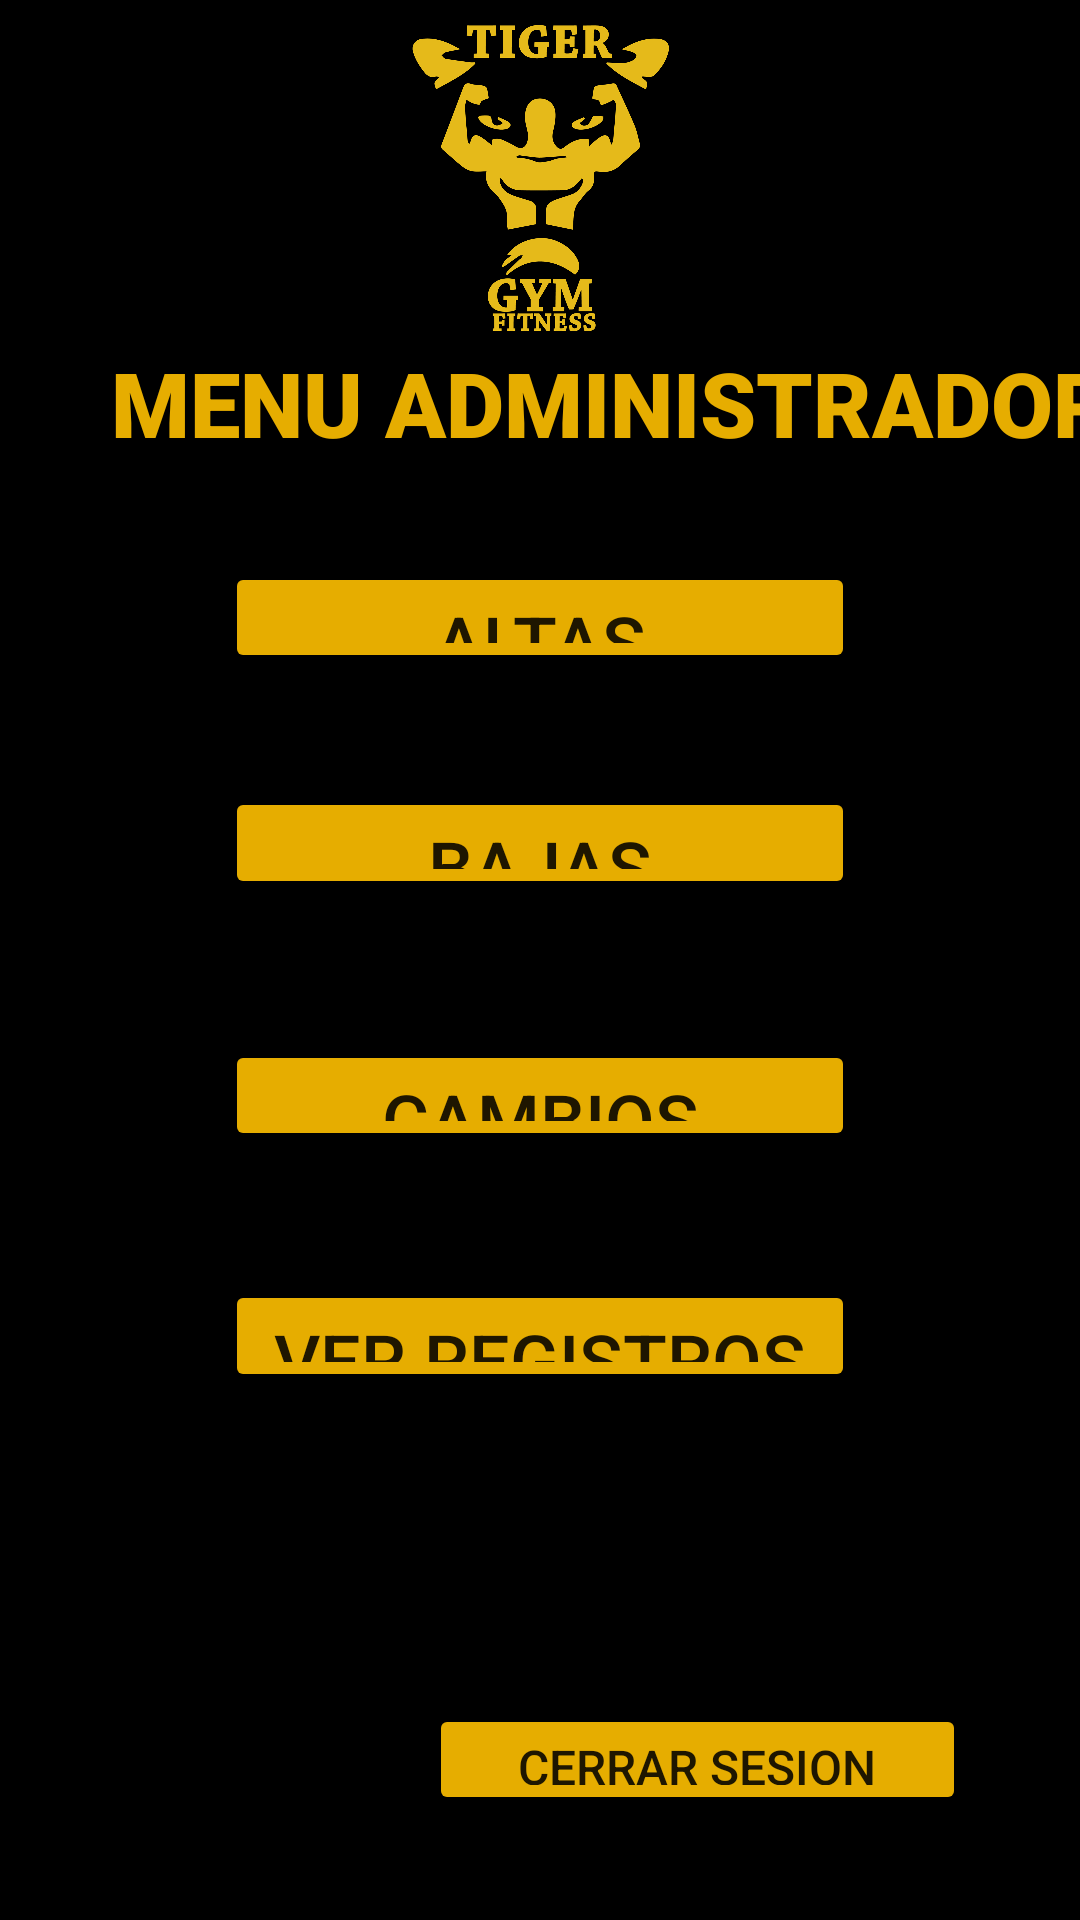

Here is an Android app screen rendered from its layout file. Give the layout XML and the strings, colors and styles it references.
<!-- AndroidManifest.xml: application theme Theme.TigerGym -->
<!-- res/layout/activity_menu_adminstrador.xml -->
<?xml version="1.0" encoding="utf-8"?>
<androidx.constraintlayout.widget.ConstraintLayout xmlns:android="http://schemas.android.com/apk/res/android"
    xmlns:app="http://schemas.android.com/apk/res-auto"
    xmlns:tools="http://schemas.android.com/tools"
    android:layout_width="match_parent"
    android:layout_height="match_parent"
    android:background="@color/black"
    tools:context=".menu_adminstrador">

    <Button
        android:id="@+id/button12"
        android:layout_width="0dp"
        android:layout_height="0dp"
        android:layout_marginStart="75dp"
        android:layout_marginEnd="75dp"
        android:layout_marginBottom="104dp"
        android:backgroundTint="#E6AD00"
        android:text="VER REGISTROS"
        android:textSize="24sp"
        app:layout_constraintBottom_toTopOf="@+id/button13"
        app:layout_constraintEnd_toEndOf="parent"
        app:layout_constraintStart_toStartOf="parent"
        app:layout_constraintTop_toBottomOf="@+id/button11" />

    <Button
        android:id="@+id/button13"
        android:layout_width="179dp"
        android:layout_height="0dp"
        android:layout_marginEnd="38dp"
        android:layout_marginBottom="35dp"
        android:backgroundTint="#E6AD00"
        android:text="CERRAR SESION"
        android:textSize="16sp"
        app:layout_constraintBottom_toBottomOf="parent"
        app:layout_constraintEnd_toEndOf="parent"
        app:layout_constraintTop_toBottomOf="@+id/button12" />

    <TextView
        android:id="@+id/textView14"
        android:layout_width="wrap_content"
        android:layout_height="wrap_content"
        android:layout_marginStart="37dp"
        android:layout_marginBottom="33dp"
        android:fontFamily="sans-serif-black"
        android:text="MENU ADMINISTRADOR"
        android:textColor="#E6AD00"
        android:textSize="30sp"
        app:layout_constraintBottom_toTopOf="@+id/button7"
        app:layout_constraintStart_toStartOf="parent"
        app:layout_constraintTop_toBottomOf="@+id/imageView3" />

    <ImageView
        android:id="@+id/imageView3"
        android:layout_width="111dp"
        android:layout_height="109dp"
        android:layout_marginTop="5dp"
        app:layout_constraintBottom_toTopOf="@+id/textView14"
        app:layout_constraintEnd_toEndOf="parent"
        app:layout_constraintStart_toStartOf="parent"
        app:layout_constraintTop_toTopOf="parent"
        app:srcCompat="@drawable/gym" />

    <Button
        android:id="@+id/button7"
        android:layout_width="0dp"
        android:layout_height="0dp"
        android:layout_marginStart="75dp"
        android:layout_marginEnd="75dp"
        android:layout_marginBottom="38dp"
        android:backgroundTint="#E6AD00"
        android:onClick="altasven"
        android:text="ALTAS"
        android:textSize="24sp"
        app:layout_constraintBottom_toTopOf="@+id/button8"
        app:layout_constraintEnd_toEndOf="parent"
        app:layout_constraintStart_toStartOf="parent"
        app:layout_constraintTop_toBottomOf="@+id/textView14" />

    <Button
        android:id="@+id/button8"
        android:layout_width="0dp"
        android:layout_height="0dp"
        android:layout_marginStart="75dp"
        android:layout_marginEnd="75dp"
        android:layout_marginBottom="47dp"
        android:backgroundTint="#E6AD00"
        android:onClick="bajasven"
        android:text="BAJAS"
        android:textSize="24sp"
        app:layout_constraintBottom_toTopOf="@+id/button11"
        app:layout_constraintEnd_toEndOf="parent"
        app:layout_constraintStart_toStartOf="parent"
        app:layout_constraintTop_toBottomOf="@+id/button7" />

    <Button
        android:id="@+id/button11"
        android:layout_width="0dp"
        android:layout_height="0dp"
        android:layout_marginStart="75dp"
        android:layout_marginEnd="75dp"
        android:layout_marginBottom="43dp"
        android:backgroundTint="#E6AD00"
        android:onClick="cambiosven"
        android:text="CAMBIOS"
        android:textSize="24sp"
        app:layout_constraintBottom_toTopOf="@+id/button12"
        app:layout_constraintEnd_toEndOf="parent"
        app:layout_constraintStart_toStartOf="parent"
        app:layout_constraintTop_toBottomOf="@+id/button8" />
</androidx.constraintlayout.widget.ConstraintLayout>
<!-- resources referenced by this layout -->
<resources>
  <color name="black">#FF000000</color>
  <!-- drawable gym: png bitmap (drawable, 149828 bytes) -->
  <style name="Theme.TigerGym" parent="Theme.MaterialComponents.DayNight.DarkActionBar">
          
          <item name="colorPrimary">@color/purple_500</item>
          <item name="colorPrimaryVariant">@color/purple_700</item>
          <item name="colorOnPrimary">@color/white</item>
          
          <item name="colorSecondary">@color/teal_200</item>
          <item name="colorSecondaryVariant">@color/teal_700</item>
          <item name="colorOnSecondary">@color/black</item>
          
          <item name="android:statusBarColor" tools:targetApi="l">?attr/colorPrimaryVariant</item>
          
      </style>
  <color name="purple_500">#E6AD00</color>
  <color name="purple_700">#FF3700B3</color>
  <color name="white">#FFFFFFFF</color>
  <color name="teal_200">#FF03DAC5</color>
  <color name="teal_700">#FF018786</color>
</resources>
